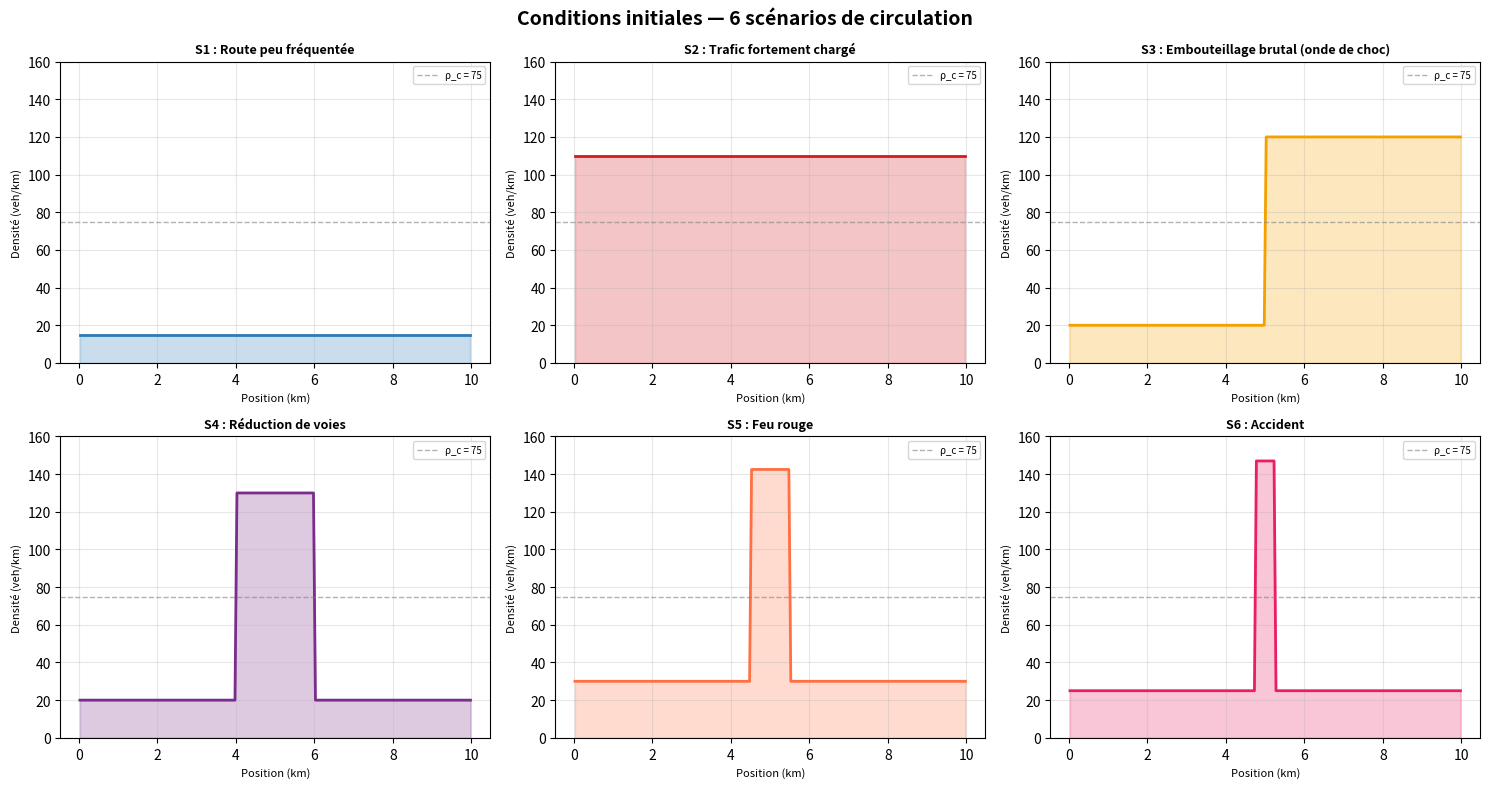
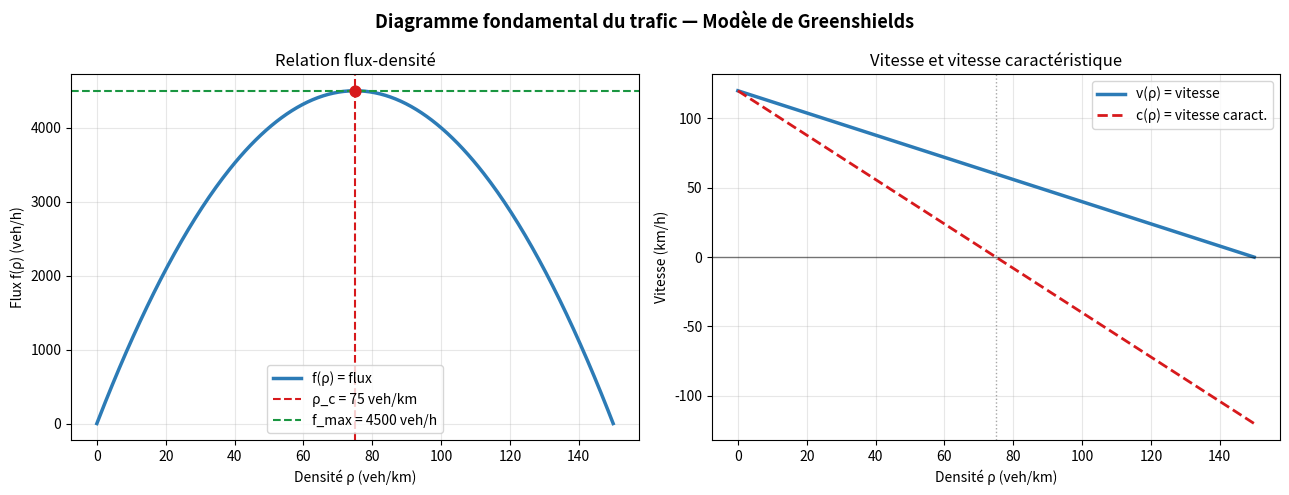
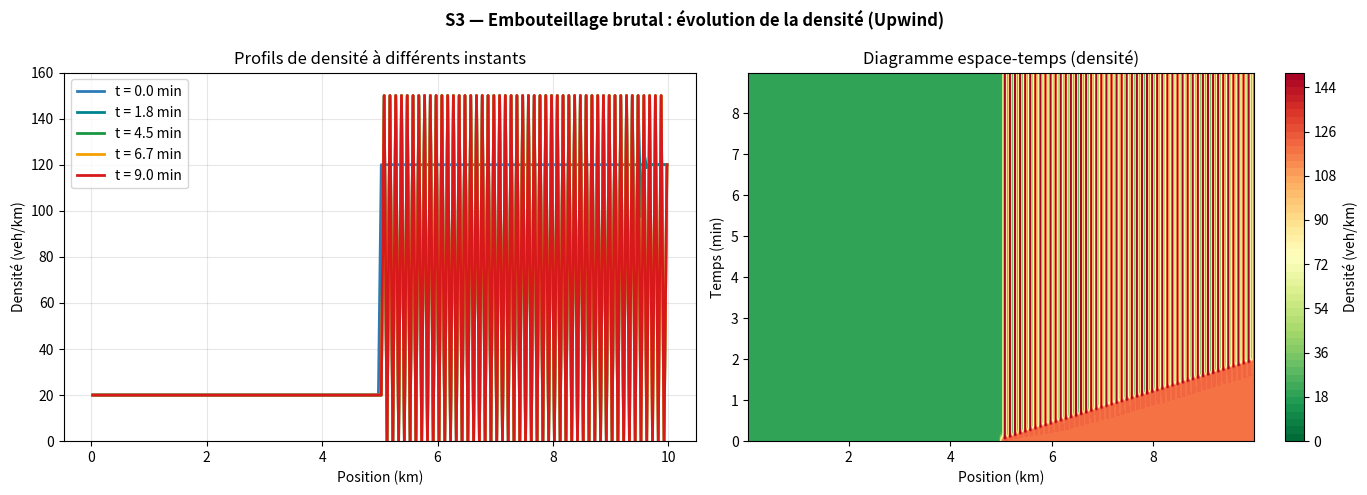
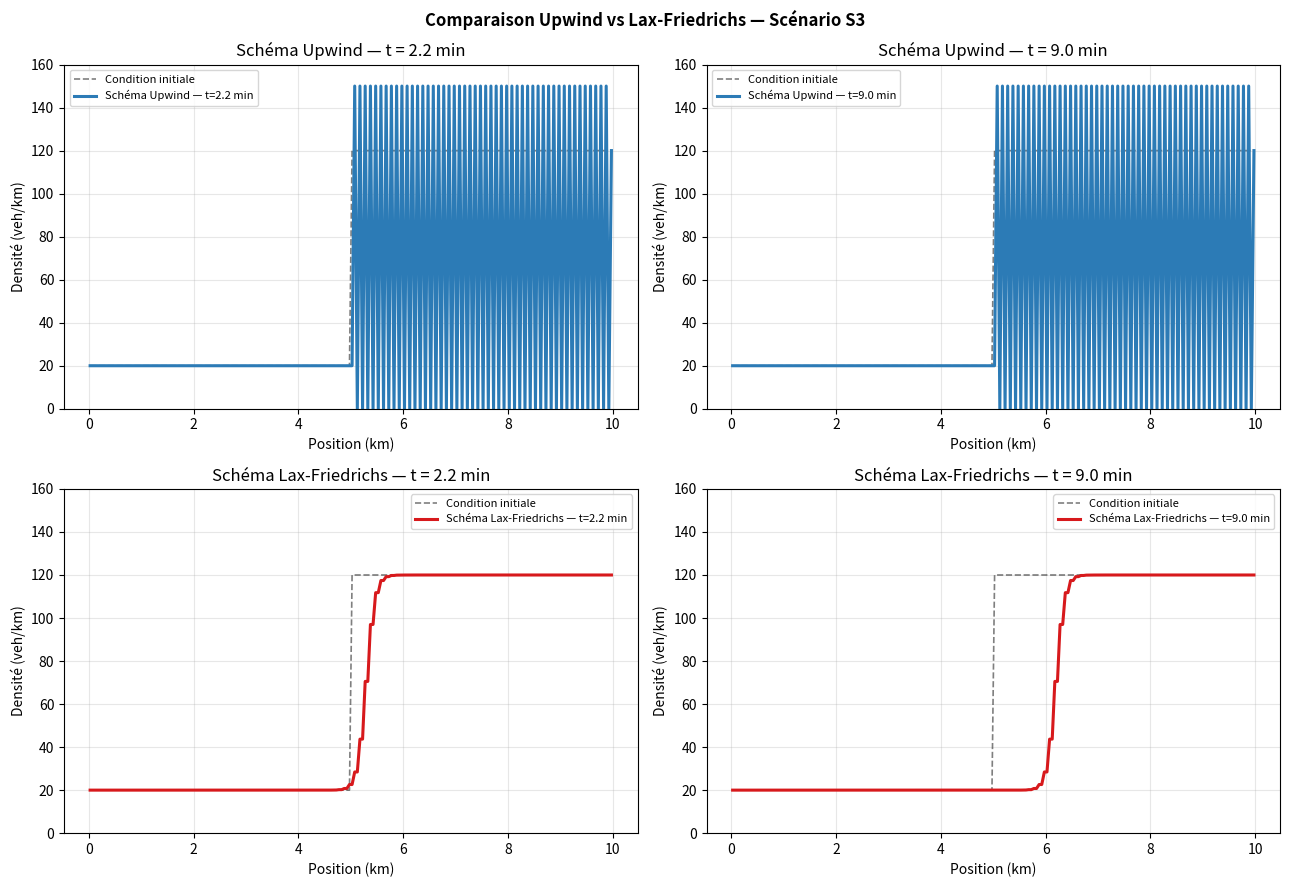
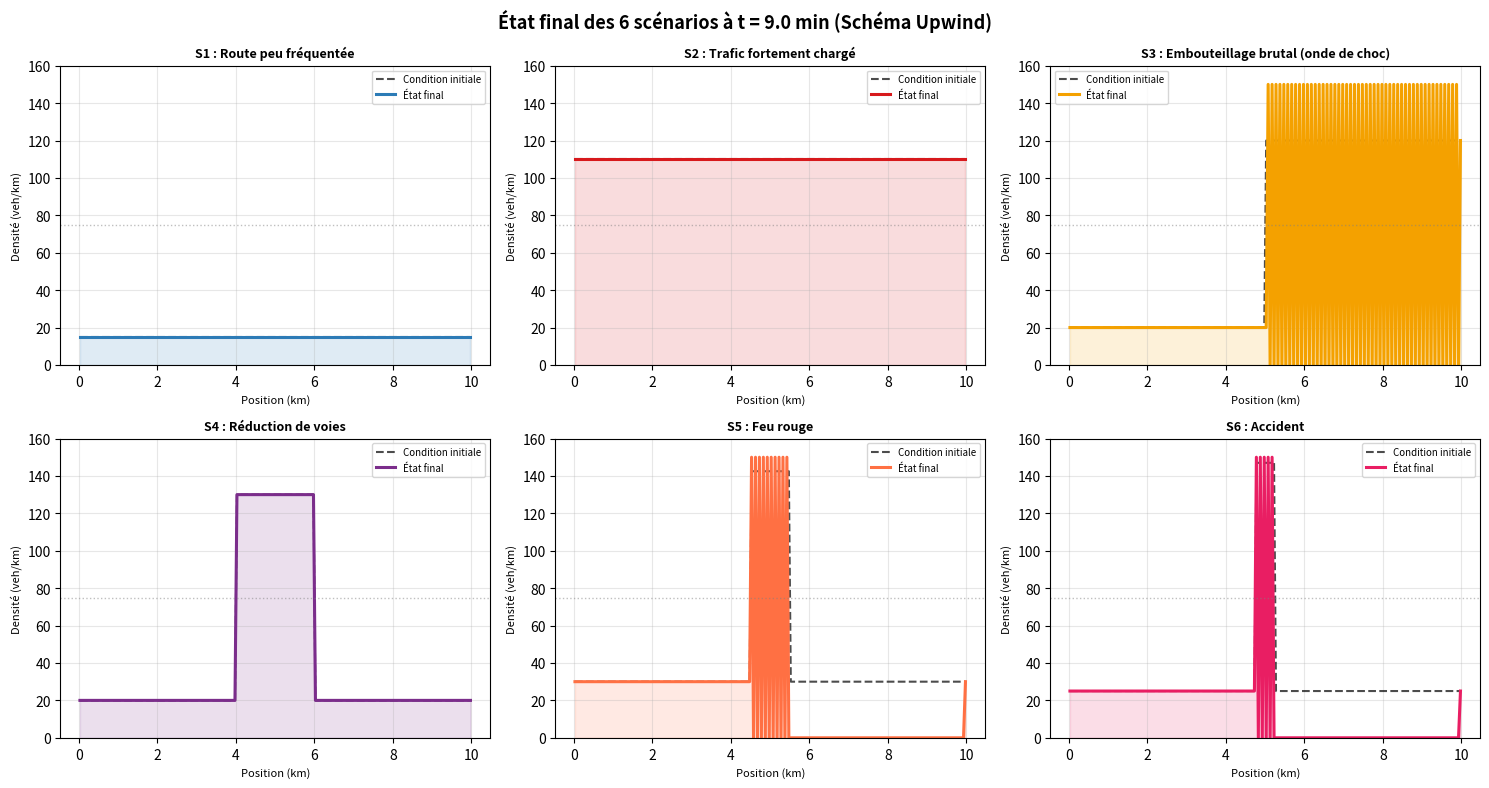
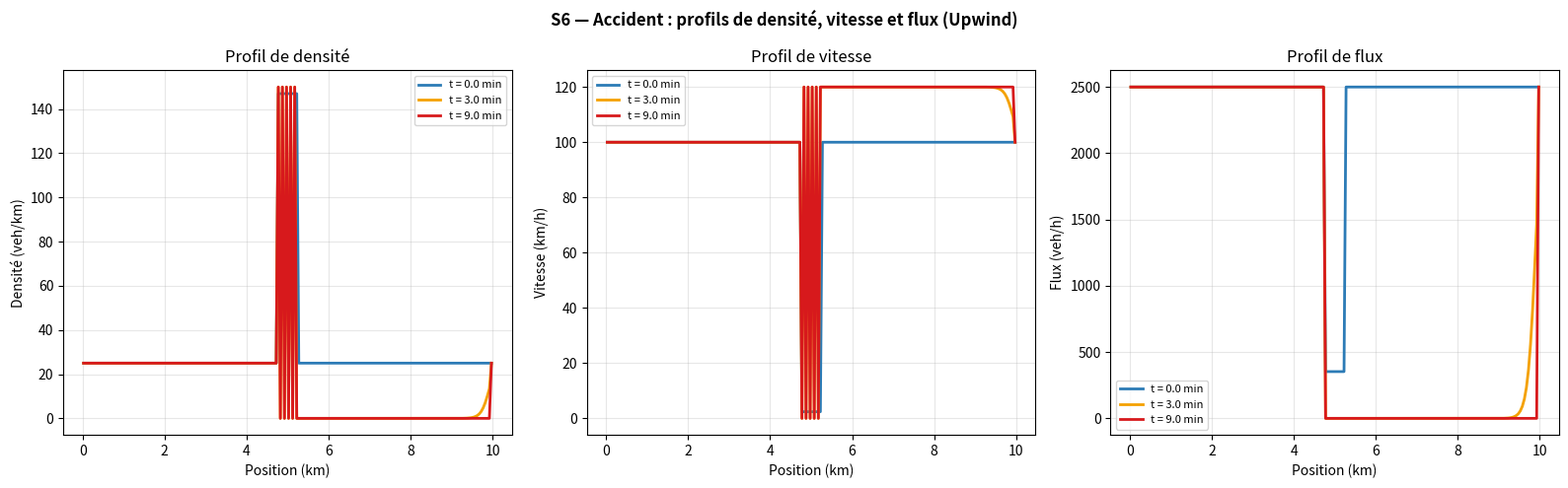
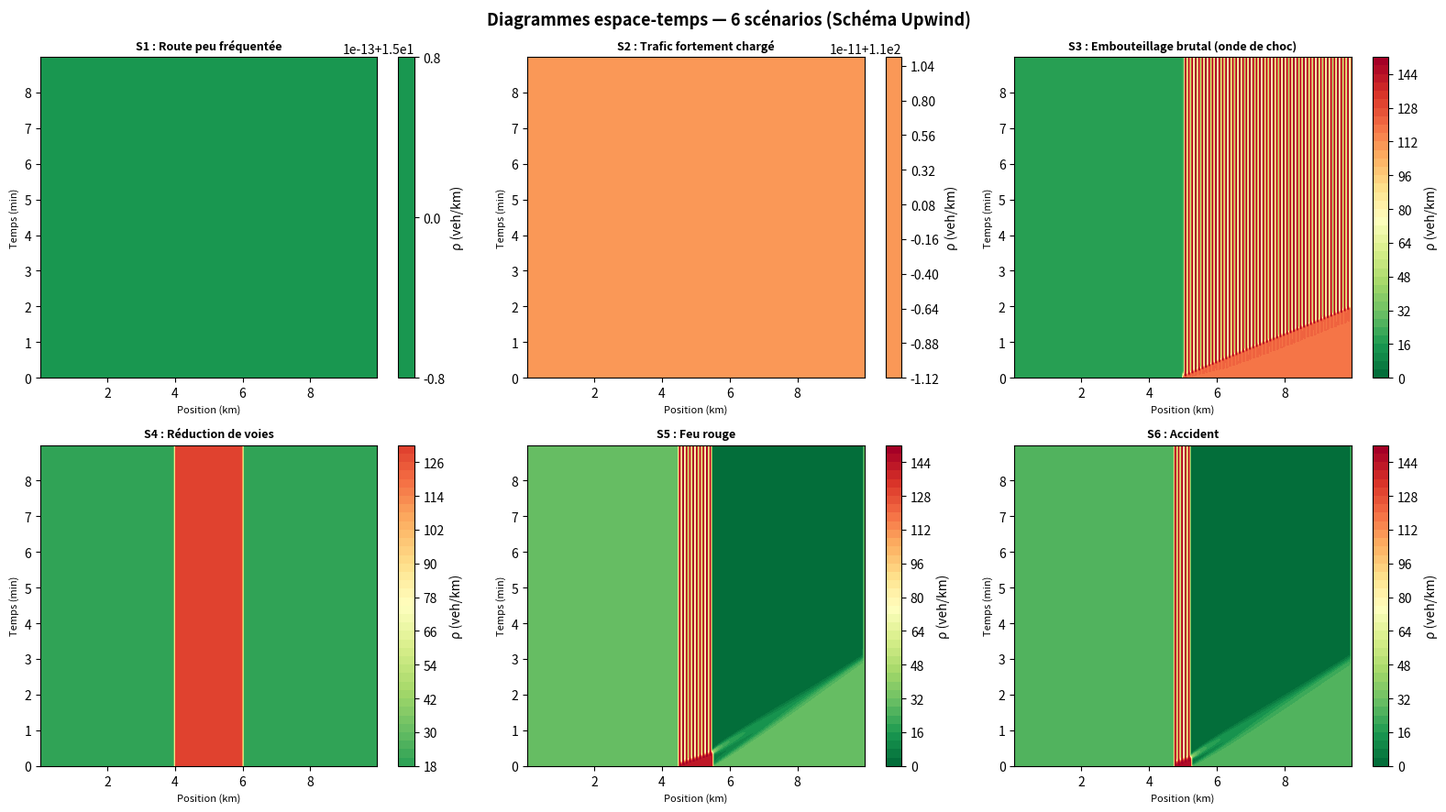

Source code (Python) for these figures, in order:
import numpy as np
import matplotlib.pyplot as plt
import os

os.makedirs('figures', exist_ok=True)


L       = 10.0    
T       = 0.15     
NX      = 200     
V_MAX   = 120.0 
RHO_MAX = 150.0   
ALPHA   = 0.45   

DX = L / NX
DT = ALPHA * DX / V_MAX
NT = int(T / DT)
x  = np.linspace(DX/2, L - DX/2, NX)

print("═" * 50)
print("  PARAMÈTRES DE SIMULATION")
print("═" * 50)
print(f"  Longueur route    : {L} km")
print(f"  Cellules spatiales: {NX}  →  Δx = {DX*1000:.0f} m")
print(f"  Pas de temps      : Δt = {DT*3600:.3f} s")
print(f"  Pas de temps total: NT = {NT}")
print(f"  Durée simulation  : {T*60:.1f} min")
print(f"  Facteur CFL       : α = {ALPHA}")
print(f"  Densité critique  : ρ_c = {RHO_MAX/2:.0f} veh/km")
print(f"  Flux maximal      : f_max = {V_MAX*RHO_MAX/4:.0f} veh/h")
print("═" * 50)



def flux(rho):
    """Flux de Greenshields : f(ρ) = ρ · v_max · (1 − ρ/ρ_max)"""
    return rho * V_MAX * (1.0 - rho / RHO_MAX)

def vitesse(rho):
    """Vitesse locale : v(ρ) = v_max · (1 − ρ/ρ_max)"""
    return V_MAX * (1.0 - np.clip(rho, 0, RHO_MAX) / RHO_MAX)

def vitesse_caract(rho):
    """Vitesse caractéristique : c(ρ) = df/dρ = v_max · (1 − 2ρ/ρ_max)"""
    return V_MAX * (1.0 - 2.0 * rho / RHO_MAX)



def schema_upwind(rho, dt):
    """
    Schéma Upwind (décentré amont) — 1er ordre
    Si v[i] >= 0 : ρᵢⁿ⁺¹ = ρᵢⁿ − (Δt/Δx)·[f(ρᵢⁿ) − f(ρᵢ₋₁ⁿ)]
    Si v[i] <  0 : ρᵢⁿ⁺¹ = ρᵢⁿ − (Δt/Δx)·[f(ρᵢ₊₁ⁿ) − f(ρᵢⁿ)]
    """
    r = rho.copy()
    v = vitesse(rho)
    f = flux(rho)
    for i in range(1, NX - 1):
        if v[i] >= 0:
            r[i] = rho[i] - (dt / DX) * (f[i] - f[i-1])
        else:
            r[i] = rho[i] - (dt / DX) * (f[i+1] - f[i])
    r = np.clip(r, 0, RHO_MAX)
    r[0]  = rho[0]   # condition aux limites gauche
    r[-1] = rho[-1]  # condition aux limites droite
    return r


def schema_lax_friedrichs(rho, dt):
    """
    Schéma de Lax-Friedrichs — 1er ordre, centré
    ρᵢⁿ⁺¹ = ½(ρᵢ₊₁ⁿ + ρᵢ₋₁ⁿ) − (Δt/2Δx)·[f(ρᵢ₊₁ⁿ) − f(ρᵢ₋₁ⁿ)]
    """
    r = rho.copy()
    f = flux(rho)
    r[1:-1] = (0.5 * (rho[2:] + rho[:-2])
               - (dt / (2 * DX)) * (f[2:] - f[:-2]))
    r = np.clip(r, 0, RHO_MAX)
    r[0]  = rho[0]
    r[-1] = rho[-1]
    return r


def scenario(nom):
    """
    Retourne la densité initiale ρ₀(x) pour chaque scénario.
    S1 : Route peu fréquentée
    S2 : Trafic fortement chargé
    S3 : Embouteillage brutal (problème de Riemann)
    S4 : Réduction de voies (goulot d'étranglement)
    S5 : Feu rouge
    S6 : Accident
    """
    rho = np.zeros(NX)

    if nom == 'S1':
        rho[:] = 15.0

    elif nom == 'S2':
        rho[:] = 110.0

    elif nom == 'S3':
        rho[:NX//2] = 20.0
        rho[NX//2:] = 120.0

    elif nom == 'S4':
        rho[:]  = 20.0
        rho[int(0.4*NX):int(0.6*NX)] = 130.0

    elif nom == 'S5':
        rho[:] = 30.0
        rho[int(0.45*NX):int(0.55*NX)] = RHO_MAX * 0.95

    elif nom == 'S6':
        rho[:] = 25.0
        c = NX // 2
        rho[c-5:c+5] = RHO_MAX * 0.98

    return rho



def simuler(rho0, schema_fn, n_steps=None):
    """
    Exécute la simulation et retourne l'historique complet.
    Retour : hist[n, i] = ρ(x_i, t^n)   shape : (n_steps+1, NX)
    """
    steps = n_steps if n_steps else NT
    hist  = np.zeros((steps + 1, NX))
    hist[0] = rho0.copy()
    rho = rho0.copy()
    for n in range(steps):
        rho = schema_fn(rho, DT)
        hist[n+1] = rho
    return hist



COULEURS = ['#2c7bb6', '#d7191c', '#1a9641', '#f4a100', '#7b2d8b', '#00838f']
NOMS_SCENARIOS = {
    'S1': 'Route peu fréquentée',
    'S2': 'Trafic fortement chargé',
    'S3': 'Embouteillage brutal (onde de choc)',
    'S4': 'Réduction de voies',
    'S5': 'Feu rouge',
    'S6': 'Accident',
}

print("\n[1/7] Figure 1 — Conditions initiales...")
fig, axes = plt.subplots(2, 3, figsize=(15, 8))
fig.suptitle("Conditions initiales — 6 scénarios de circulation", fontsize=14, fontweight='bold')

couleurs_CI = ['#2c7bb6', '#d7191c', '#f4a100', '#7b2d8b', '#ff7043', '#e91e63']

for ax, (nom, titre), couleur in zip(axes.flat,
                                      NOMS_SCENARIOS.items(),
                                      couleurs_CI):
    rho0 = scenario(nom)
    ax.fill_between(x, rho0, alpha=0.25, color=couleur)
    ax.plot(x, rho0, color=couleur, lw=2)
    ax.axhline(RHO_MAX/2, color='gray', lw=1, ls='--', alpha=0.6, label='ρ_c = 75')
    ax.set_title(f'{nom} : {titre}', fontsize=9, fontweight='bold')
    ax.set_xlabel('Position (km)', fontsize=8)
    ax.set_ylabel('Densité (veh/km)', fontsize=8)
    ax.set_ylim(0, RHO_MAX + 10)
    ax.legend(fontsize=7)
    ax.grid(True, alpha=0.3)

plt.tight_layout()
plt.savefig('figures/fig1_conditions_initiales.png', dpi=150)
plt.show()
print("   → figures/fig1_conditions_initiales.png")


print("[2/7] Figure 2 — Diagramme fondamental...")
rho_range = np.linspace(0, RHO_MAX, 300)

fig, (ax1, ax2) = plt.subplots(1, 2, figsize=(13, 5))
fig.suptitle("Diagramme fondamental du trafic — Modèle de Greenshields",
             fontsize=13, fontweight='bold')

ax1.plot(rho_range, flux(rho_range), color='#2c7bb6', lw=2.5, label='f(ρ) = flux')
ax1.axvline(RHO_MAX/2, color='#d7191c', lw=1.5, ls='--', label=f'ρ_c = {RHO_MAX/2:.0f} veh/km')
ax1.axhline(V_MAX*RHO_MAX/4, color='#1a9641', lw=1.5, ls='--',
            label=f'f_max = {V_MAX*RHO_MAX/4:.0f} veh/h')
ax1.scatter([RHO_MAX/2], [V_MAX*RHO_MAX/4], color='#d7191c', zorder=5, s=60)
ax1.set_xlabel('Densité ρ (veh/km)')
ax1.set_ylabel('Flux f(ρ) (veh/h)')
ax1.set_title('Relation flux-densité')
ax1.legend()
ax1.grid(True, alpha=0.3)

ax2.plot(rho_range, vitesse(rho_range), color='#2c7bb6', lw=2.5, label='v(ρ) = vitesse')
ax2.plot(rho_range, vitesse_caract(rho_range), color='#d7191c', lw=2, ls='--',
         label='c(ρ) = vitesse caract.')
ax2.axhline(0, color='black', lw=1, alpha=0.5)
ax2.axvline(RHO_MAX/2, color='gray', lw=1, ls=':', alpha=0.7)
ax2.set_xlabel('Densité ρ (veh/km)')
ax2.set_ylabel('Vitesse (km/h)')
ax2.set_title('Vitesse et vitesse caractéristique')
ax2.legend()
ax2.grid(True, alpha=0.3)

plt.tight_layout()
plt.savefig('figures/fig2_diagramme_fondamental.png', dpi=150)
plt.show()
print("   → figures/fig2_diagramme_fondamental.png")


print("[3/7] Figure 3 — Scénario S3 (onde de choc)...")

rho_L, rho_R = 20.0, 120.0
s_choc = (flux(rho_R) - flux(rho_L)) / (rho_R - rho_L)
print(f"   Vitesse de choc (Rankine-Hugoniot) : s = {s_choc:.2f} km/h")

rho0_S3  = scenario('S3')
hist_S3  = simuler(rho0_S3, schema_upwind, NT)
t_idx    = [0, NT//5, NT//2, 3*NT//4, NT]

fig, (ax1, ax2) = plt.subplots(1, 2, figsize=(14, 5))
fig.suptitle("S3 — Embouteillage brutal : évolution de la densité (Upwind)",
             fontsize=12, fontweight='bold')

for tidx, col in zip(t_idx, ['#2c7bb6','#00838f','#1a9641','#f4a100','#d7191c']):
    t_val = tidx * DT * 60
    ax1.plot(x, hist_S3[tidx], lw=2, color=col, label=f't = {t_val:.1f} min')
ax1.set_xlabel('Position (km)')
ax1.set_ylabel('Densité (veh/km)')
ax1.set_title('Profils de densité à différents instants')
ax1.legend()
ax1.grid(True, alpha=0.3)
ax1.set_ylim(0, RHO_MAX + 10)

t_vect = np.arange(NT+1) * DT * 60   # en minutes
X, Tv  = np.meshgrid(x, t_vect)
cf = ax2.contourf(X, Tv, hist_S3, levels=50, cmap='RdYlGn_r')
plt.colorbar(cf, ax=ax2, label='Densité (veh/km)')
ax2.set_xlabel('Position (km)')
ax2.set_ylabel('Temps (min)')
ax2.set_title('Diagramme espace-temps (densité)')

plt.tight_layout()
plt.savefig('figures/fig3_S3_embouteillage_upwind.png', dpi=150)
plt.show()
print("   → figures/fig3_S3_embouteillage_upwind.png")


print("[4/7] Figure 4 — Comparaison Upwind vs Lax-Friedrichs...")

hist_S3_LF = simuler(rho0_S3, schema_lax_friedrichs, NT)
t_early = NT // 4
t_final = NT

fig, axes = plt.subplots(2, 2, figsize=(13, 9))
fig.suptitle("Comparaison Upwind vs Lax-Friedrichs — Scénario S3",
             fontsize=12, fontweight='bold')

configs = [
    (axes[0,0], hist_S3,    t_early, 'Schéma Upwind',         '#2c7bb6'),
    (axes[0,1], hist_S3,    t_final, 'Schéma Upwind',         '#2c7bb6'),
    (axes[1,0], hist_S3_LF, t_early, 'Schéma Lax-Friedrichs', '#d7191c'),
    (axes[1,1], hist_S3_LF, t_final, 'Schéma Lax-Friedrichs', '#d7191c'),
]

for ax, hist, tidx, label, col in configs:
    t_val = tidx * DT * 60
    ax.plot(x, hist[0],    color='black', lw=1.2, ls='--', alpha=0.5, label='Condition initiale')
    ax.plot(x, hist[tidx], color=col, lw=2.2, label=f'{label} — t={t_val:.1f} min')
    ax.set_xlabel('Position (km)')
    ax.set_ylabel('Densité (veh/km)')
    ax.set_title(f'{label} — t = {t_val:.1f} min')
    ax.legend(fontsize=8)
    ax.grid(True, alpha=0.3)
    ax.set_ylim(0, RHO_MAX + 10)

plt.tight_layout()
plt.savefig('figures/fig4_comparaison_upwind_lax.png', dpi=150)
plt.show()
print("   → figures/fig4_comparaison_upwind_lax.png")


print("[5/7] Figure 5 — État final des 6 scénarios...")

fig, axes = plt.subplots(2, 3, figsize=(15, 8))
fig.suptitle(f"État final des 6 scénarios à t = {T*60:.1f} min (Schéma Upwind)",
             fontsize=13, fontweight='bold')

for ax, (nom, titre), couleur in zip(axes.flat,
                                      NOMS_SCENARIOS.items(),
                                      couleurs_CI):
    rho0  = scenario(nom)
    hist  = simuler(rho0, schema_upwind, NT)
    ax.plot(x, rho0,      color='black', lw=1.5, ls='--', alpha=0.7, label='Condition initiale')
    ax.plot(x, hist[-1],  color=couleur, lw=2.2, label='État final')
    ax.fill_between(x, hist[-1], alpha=0.15, color=couleur)
    ax.axhline(RHO_MAX/2, color='gray', lw=1, ls=':', alpha=0.5)
    ax.set_title(f'{nom} : {titre}', fontsize=9, fontweight='bold')
    ax.set_xlabel('Position (km)', fontsize=8)
    ax.set_ylabel('Densité (veh/km)', fontsize=8)
    ax.set_ylim(0, RHO_MAX + 10)
    ax.legend(fontsize=7)
    ax.grid(True, alpha=0.3)

plt.tight_layout()
plt.savefig('figures/fig5_etat_final_6_scenarios.png', dpi=150)
plt.show()
print("   → figures/fig5_etat_final_6_scenarios.png")


print("[6/7] Figure 6 — Scénario S6 (Accident)...")

rho0_S6  = scenario('S6')
hist_S6  = simuler(rho0_S6, schema_upwind, NT)
t_idx_S6 = [0, NT//3, NT]

fig, (ax1, ax2, ax3) = plt.subplots(1, 3, figsize=(16, 5))
fig.suptitle("S6 — Accident : profils de densité, vitesse et flux (Upwind)",
             fontsize=12, fontweight='bold')

cmap_cols = ['#2c7bb6', '#f4a100', '#d7191c']

for tidx, col in zip(t_idx_S6, cmap_cols):
    t_val = tidx * DT * 60
    rho_t = hist_S6[tidx]
    lbl   = f't = {t_val:.1f} min'
    ax1.plot(x, rho_t,         color=col, lw=2, label=lbl)
    ax2.plot(x, vitesse(rho_t), color=col, lw=2, label=lbl)
    ax3.plot(x, flux(rho_t),    color=col, lw=2, label=lbl)

for ax, ylabel, title in [
    (ax1, 'Densité (veh/km)',  'Profil de densité'),
    (ax2, 'Vitesse (km/h)',    'Profil de vitesse'),
    (ax3, 'Flux (veh/h)',      'Profil de flux'),
]:
    ax.set_xlabel('Position (km)')
    ax.set_ylabel(ylabel)
    ax.set_title(title)
    ax.legend(fontsize=8)
    ax.grid(True, alpha=0.3)

plt.tight_layout()
plt.savefig('figures/fig6_S6_accident.png', dpi=150)
plt.show()
print("   → figures/fig6_S6_accident.png")


print("[7/7] Figure 7 — Diagrammes espace-temps de tous les scénarios...")

fig, axes = plt.subplots(2, 3, figsize=(16, 9))
fig.suptitle("Diagrammes espace-temps — 6 scénarios (Schéma Upwind)",
             fontsize=13, fontweight='bold')

t_vect = np.arange(NT+1) * DT * 60

for ax, (nom, titre) in zip(axes.flat, NOMS_SCENARIOS.items()):
    rho0 = scenario(nom)
    hist = simuler(rho0, schema_upwind, NT)
    X, Tv = np.meshgrid(x, t_vect)
    cf = ax.contourf(X, Tv, hist, levels=40, cmap='RdYlGn_r',
                     vmin=0, vmax=RHO_MAX)
    plt.colorbar(cf, ax=ax, label='ρ (veh/km)')
    ax.set_title(f'{nom} : {titre}', fontsize=9, fontweight='bold')
    ax.set_xlabel('Position (km)', fontsize=8)
    ax.set_ylabel('Temps (min)',   fontsize=8)

plt.tight_layout()
plt.savefig('figures/fig7_diagrammes_espace_temps.png', dpi=150)
plt.show()
print("   → figures/fig7_diagrammes_espace_temps.png")



print("\n" + "═" * 50)
print("  VÉRIFICATIONS")
print("═" * 50)

CFL_reel = V_MAX * DT / DX
print(f"  Condition CFL     : {CFL_reel:.4f} ≤ 1  →  {'✓ OK' if CFL_reel <= 1 else '✗ VIOLATION'}")

rho0_S1 = scenario('S1')
hist_S1 = simuler(rho0_S1, schema_upwind, NT)
masse_init  = np.sum(hist_S1[0])  * DX
masse_final = np.sum(hist_S1[-1]) * DX
print(f"  Conservation masse (S1) : {masse_init:.4f} → {masse_final:.4f} veh  "
      f"(écart = {abs(masse_final-masse_init):.2e})")

print(f"  Vitesse choc S3 (R-H)  : s = {s_choc:.2f} km/h  "
      f"({'←  amont' if s_choc < 0 else '→  aval'})")

print("═" * 50)
print("  Simulation terminée. Figures sauvegardées dans ./figures/")
print("═" * 50)
